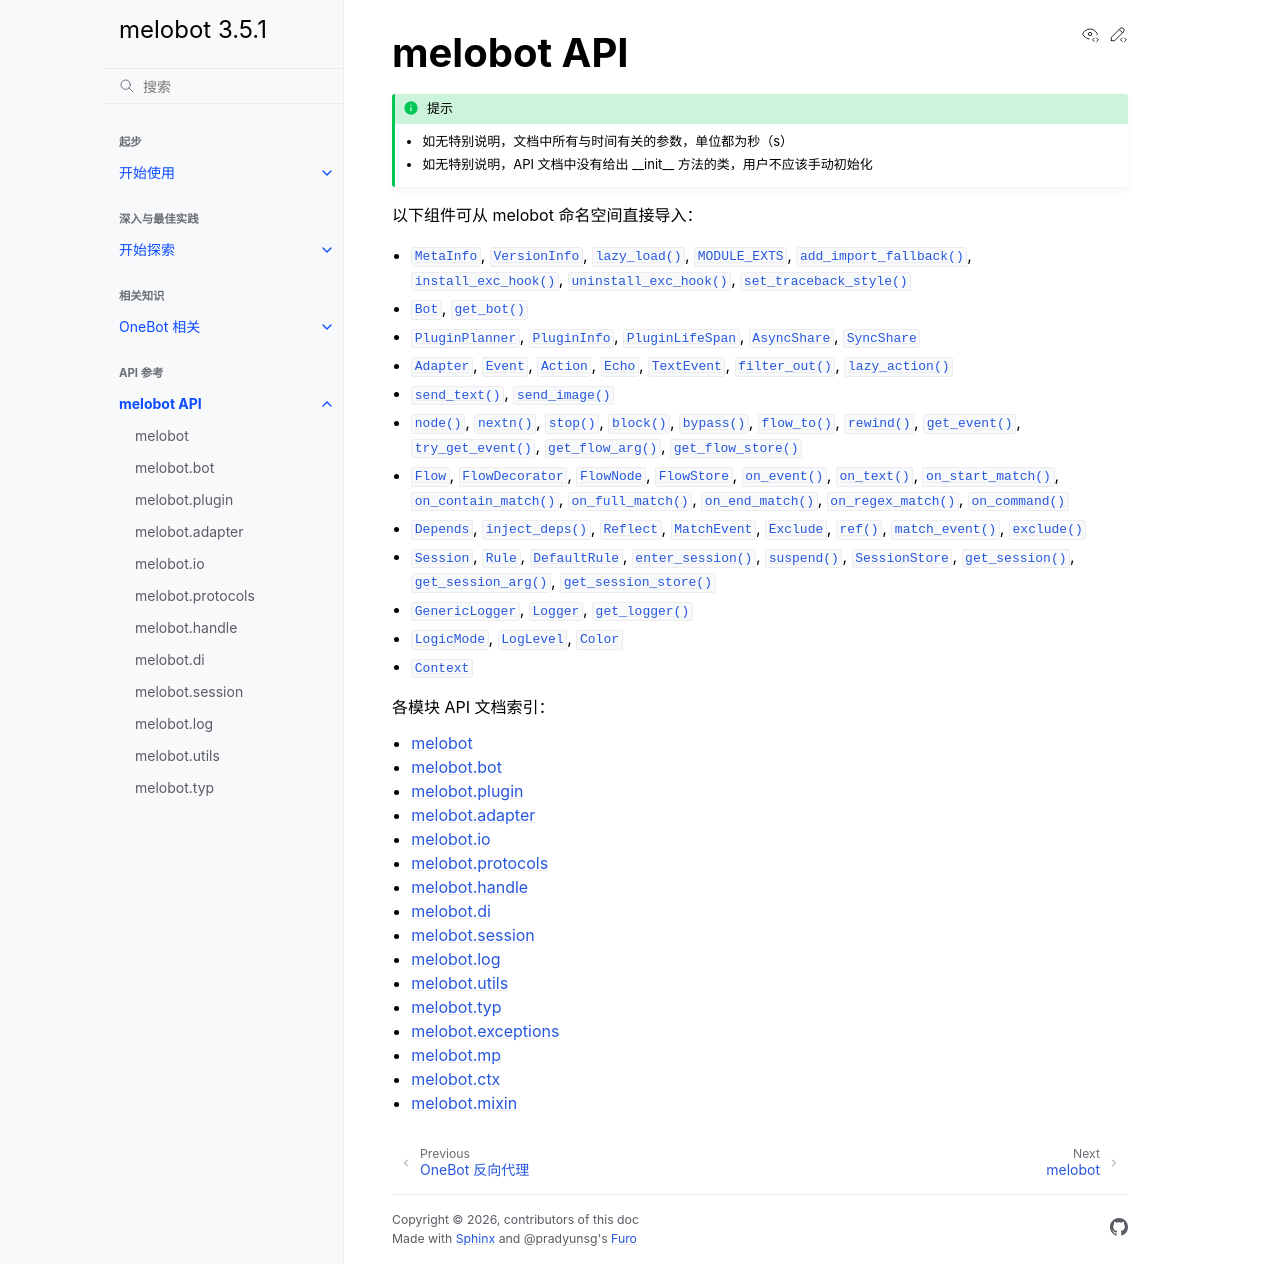

repository: Meloland/melobot · page: api/index.html · generator: sphinx

melobot API
================

.. admonition:: 提示
    :class: tip

    - 如无特别说明，文档中所有与时间有关的参数，单位都为秒（s）
    - 如无特别说明，API 文档中没有给出 __init__ 方法的类，用户不应该手动初始化

以下组件可从 melobot 命名空间直接导入：

- :class:`.MetaInfo`, :class:`.VersionInfo`, :func:`.lazy_load`, :data:`.MODULE_EXTS`, :func:`.add_import_fallback`, :func:`.install_exc_hook`, :func:`.uninstall_exc_hook`, :func:`.set_traceback_style`
- :class:`.Bot`, :func:`.get_bot`
- :class:`.PluginPlanner`, :class:`.PluginInfo`, :class:`.PluginLifeSpan`, :class:`.AsyncShare`, :class:`.SyncShare`
- :class:`~melobot.adapter.base.Adapter`, :class:`~melobot.adapter.model.Event`, :class:`~melobot.adapter.model.Action`, :class:`~melobot.adapter.model.Echo`, :class:`~melobot.adapter.model.TextEvent`, :func:`~melobot.adapter.filter_out`, :func:`~melobot.adapter.lazy_action`
- :func:`.send_text`, :func:`.send_image`
- :func:`.node`, :func:`.nextn`, :func:`.stop`, :func:`.block`, :func:`.bypass`, :func:`.flow_to`, :func:`.rewind`, :func:`.get_event`, :func:`.try_get_event`, :func:`.get_flow_arg`, :func:`.get_flow_store`
- :class:`.Flow`, :class:`.FlowDecorator`, :class:`.FlowNode`, :class:`.FlowStore`, :func:`~melobot.handle.on_event`, :func:`.on_text`, :func:`.on_start_match`, :func:`.on_contain_match`, :func:`.on_full_match`, :func:`.on_end_match`, :func:`.on_regex_match`, :func:`.on_command`
- :class:`.Depends`, :func:`.inject_deps`, :class:`.Reflect`, :class:`.MatchEvent`, :class:`.Exclude`, :func:`.ref`, :func:`.match_event`, :func:`.exclude`
- :class:`.Session`, :class:`.Rule`, :class:`.DefaultRule`, :func:`.enter_session`, :func:`.suspend`, :class:`.SessionStore`, :func:`.get_session`, :func:`.get_session_arg`, :func:`.get_session_store`
- :class:`.GenericLogger`, :class:`.Logger`, :func:`.get_logger`
- :class:`.LogicMode`, :class:`.LogLevel`, :class:`.Color`
- :class:`.Context`

各模块 API 文档索引：

.. toctree::
    :maxdepth: 1

    melobot
    melobot.bot
    melobot.plugin
    melobot.adapter
    melobot.io
    melobot.protocol
    melobot.handle
    melobot.di
    melobot.session
    melobot.log
    melobot.utils
    melobot.typ
    melobot.exceptions
    melobot.mp
    melobot.ctx
    melobot.mixin
